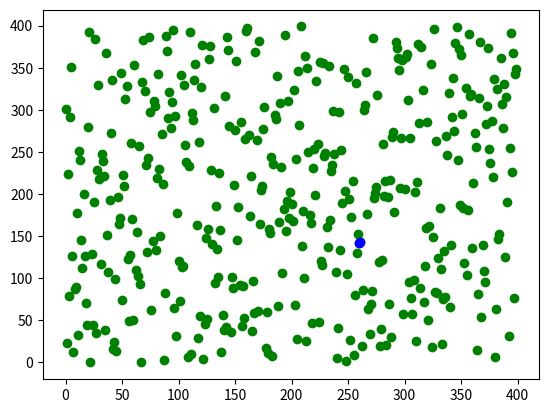

The script that saved this image:
import matplotlib.pyplot as plt
import random
import math
import time

def solution(x, y):
    '''
    :param x is the x coordinates of points:
    :param y is the y coordinates of points:
    :return closest pair of points :
    '''
    points = list(zip(x, y))   # zipping x and y coordinates as (x,y)
    points_x = sorted(points, key=lambda x: x[0])   # pre-sorting points x-wise
    points_y = sorted(points, key=lambda x: x[1])   # pre-sorting points y-wise
    p1, p2, md = closest_pair(points_x, points_y, len(points_x))
    return p1, p2, md

def getdist(p, q):
    '''
    :param p is a point:
    :param q is a point:
    :return euclidean distance between p and q:
    '''

    return ((p[0] - q[0])**2 + (p[1] - q[1])**2) ** 0.5

def bruteforce(ax, len):
    '''
    :param ax is a list of points:
    :param len is length of ax:
    :return the points with min distance in ax and min distance:
    '''

    dist_min = 0
    p1, p2 = [], []
    for i in range(max(len-1,1)):
        for j in range(i+1, max(len,2)):
            dist_temp = getdist(ax[i], ax[j])
            if (i == 0 and j == 1) or dist_temp < dist_min:
                dist_min = dist_temp
                p1, p2 = ax[i], ax[j]
    return p1, p2, dist_min

def closest_split_pair(ax, ay, min_dist, min_point, leng):
    '''
    :param ax: points sorted x-wise
    :param ay: points sorted y-wise
    :param min_dist: minimum distance so far
    :param min_point: two points with minimum distance so far
    :param leng: length ax (or ay)
    :return:
    '''

    Sy = list()
    ln_y = 0
    mid_x = ax[int(math.ceil(leng/2))]

    for i in range(leng):
        if abs(ay[i][0] - mid_x[0]) <= min_dist:
            Sy.append(ay[i])
            ln_y += 1

    best = min_dist
    best_pair = min_point

    for i in range(ln_y - 1):
        for j in range(i+1, min(i + 7, ln_y)):
            p, q = Sy[i], Sy[j]
            dst = getdist(p, q)
            if dst < best:
                best_pair = p, q
                best = dst
    return best_pair[0], best_pair[1], best

def closest_pair(ax, ay, leng):
    #plot()
    if leng <= 3:
        return bruteforce(ax, leng)
    else:
        index = int(math.ceil(leng/2.))
        Qx = ax[:index]
        Rx = ax[index:]
        Qy = []
        Ry = []
        midpoint = ax[index-1][0]
        for x in ay:
            if x[0] <= midpoint:
                Qy.append(x)
            else:
                Ry.append(x)
        p1, q1, dist1 = closest_pair(Qx, Qy, index)
        p2, q2, dist2 = closest_pair(Rx, Ry, index - 1)
        min_dist = 0
        min_point = ()
        if dist1 < dist2:
            min_point = (p1, q1)
            min_dist = dist1
        else:
            min_point = (p2, q2)
            min_dist = dist2

        p3, q3, dist3 = closest_split_pair(ax, ay, min_dist, min_point, leng)

        return p3, q3, dist3

sample = 200
for i in range(1):
    start = time.time()
    sample = sample*2
    x, y = random.sample(range(sample), sample), random.sample(range(sample), sample)
    fig = plt.figure()
    ax = fig.add_subplot(111)
    p_1, p_2, min_dist = solution(x,y)
    end = time.time()
    print("Input size: ",sample,", Running time in second: ", end-start)
    print(p_1)
    x_list, y_list = [], []
    x_list.append(p_1[0])
    x_list.append(p_2[0])
    y_list.append(p_1[1])
    y_list.append(p_2[1])
    plt.scatter(x, y, color="green")
    plt.scatter(x_list, y_list, color="blue")
    plt.show()

